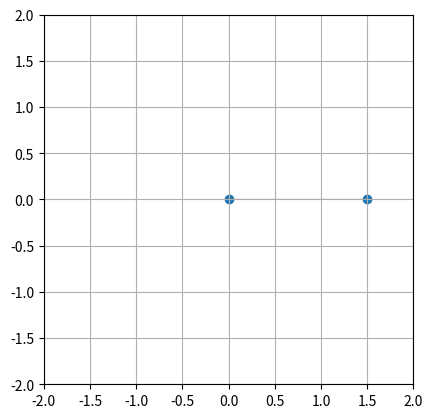
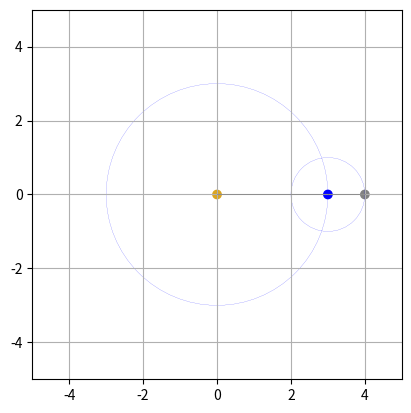
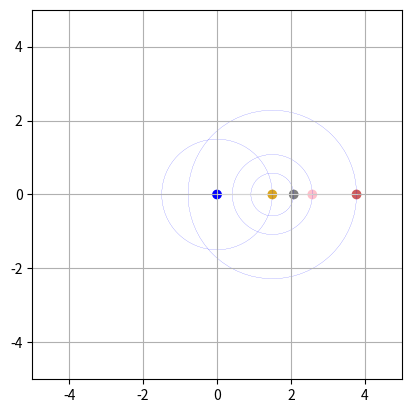
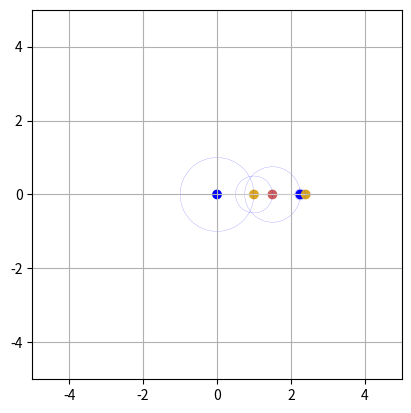

Write Python code to recreate these figures, in order.
%matplotlib notebook

import matplotlib.pyplot as plt
from matplotlib.animation import FuncAnimation
from matplotlib.collections import LineCollection

from math import sin, cos, pi, tau, sqrt
import numpy as np

fig3, ax3 = plt.subplots()
ax3.set_aspect('equal')
ax3.set_xlim(-2, 2)
ax3.set_ylim(-2, 2)

line, = ax3.plot([], color = "red", linewidth = 2)     
scat = ax3.scatter([],[])
pointer, = ax3.plot([], color = "grey", linewidth = 0.1)

# our function is drawn with little line segments
draw_lineX = []
draw_lineY = []

radius = 1.5
freq = -2

N = 180

def animate(frame_num):

    global draw_lineX, draw_lineY

    if frame_num == 0:
        draw_lineX = []
        draw_lineY = []

        
    x = radius * cos(freq * tau/N * frame_num)
    y = radius * sin(freq * tau/N * frame_num)
    
    draw_lineX.append(x)
    draw_lineY.append(y)
    line.set_data((draw_lineX, draw_lineY))
    pointsX = [0,x]
    pointsY = [0,y]

    scat.set_offsets(np.c_[pointsX, pointsY])
    pointer.set_data((pointsX, pointsY))
    return line,scat, pointer

animate(0)
#anim = FuncAnimation(fig3, animate, frames = N, interval=20)
plt.grid(True)
plt.show()

circle_count = 2

mode = 'elipse'

if mode == 'elipse':
    radius = [3, 1]
    freq = [-1, 1]
elif mode == 'straight':
    radius = [2, 2]
    freq = [-1, 1]
elif mode == 'mini solar system':
    radius = [2, 0.5]
    freq = [-1, 12]
elif mode == '3 petal flower':   
    radius = [2, 2]
    freq = [-1, 2]
elif mode == '3 petal flower':   
    radius = [2, 2]
    freq = [-1, 2]
elif mode == '5 petal flower':   
    radius = [2, 1.8]
    freq = [-1, 4]    
elif mode == 'triangle':   
    radius = [2, 0.66]
    freq = [-1, 2]    
elif mode == 'square':   
    radius = [2, 0.33]
    freq = [-1, 3]    
elif mode == 'pentagon':   
    radius = [2, 0.175]
    freq = [-1, 4]    
elif mode == 'hexagon':   
    radius = [2, 0.0875]
    freq = [-1, 5]  
    
fig4, ax4 = plt.subplots()
ax4.set_aspect('equal')
ax4.set_xlim(-5, 5)
ax4.set_ylim(-5, 5)

line, = ax4.plot([], color = "red", linewidth = 2)     
scat = ax4.scatter([0,0,0],[0,0,0], color = ["goldenrod","blue", "gray"])
pointer, = ax4.plot( [], [],color = "grey", linewidth = 0.5)

circles = []
for _ in range(circle_count):
    circle = plt.Circle((0, 0), 0.33, color='b', fill=False, clip_on=False, linewidth = 0.1) 
    ax4.add_artist(circle)
    circles.append(circle)

# our function is drawn with little line segments
draw_lineX = []
draw_lineY = []


N = 360



def animate(frame_num):

    global draw_lineX, draw_lineY

    if frame_num == 0:
        draw_lineX = []
        draw_lineY = []

    prev_x = 0
    prev_y = 0
    
    pointer_x = []
    pointer_y = []
    
    points_x, points_y = [0],[0]
    
    for i in range(circle_count):
            
        x = prev_x + radius[i] * cos(freq[i] * tau/N * frame_num)
        y = prev_y + radius[i] * sin(freq[i] * tau/N * frame_num)
        
        pointer_x += [prev_x, x, None]
        pointer_y += [prev_y, y, None]
        circles[i].set_radius(radius[i])
        circles[i].set_center((prev_x, prev_y))

        prev_x = x
        prev_y = y
        
        points_x += [x]
        points_y += [y]
 
    draw_lineX.append(x)
    draw_lineY.append(y)
    line.set_data((draw_lineX, draw_lineY))

    scat.set_offsets(np.c_[points_x, points_y])

    pointer.set_data(pointer_x, pointer_y)
    return line,scat, pointer, circles, 

animate(0)
#anim = FuncAnimation(fig4, animate, frames = N, interval=10, repeat = True)
plt.grid(True)
plt.show()


planets = {
    # name: [orbital_period, distance_to_sun, color]
    'mercury': [   88.0,    57.9, "gray"] 
    ,'venus'  : [  224.7,   108.2, "pink"]
   , 'mars'   : [   687,    227.9, "indianred"]
    
}


#radius = [1.496, planets[planet][1]/100]
#freq = [25, 365.0/planets[planet][0]*25]

fig5, ax5 = plt.subplots()
ax5.set_aspect('equal')
ax5.set_xlim(-5, 5)
ax5.set_ylim(-5, 5)

# scat for planets
scat = ax5.scatter([0,0,0,0,0],[0,0,0,0,0], color = ["blue","goldenrod","gray", 'pink', 'indianred'])
# line is for orbits

line, = ax5.plot([], [], color = "red", linewidth = 1)  
# pointer is to join centers of circles
pointer, = ax5.plot( [], [], color = "lightgray", linewidth = 0.5)

# circle for the sun
circle_sun = plt.Circle((0, 0), 1.496, color='b', fill=False, clip_on=False, linewidth = 0.1) 
ax5.add_artist(circle_sun)

# circle for each planet
circle_planets = []
k = list(planets.keys())
for i in k:
    circle = plt.Circle((0, 0), planets[i][1]/100, color='b', fill=False, clip_on=False, linewidth = 0.1) 
    ax5.add_artist(circle)
    circle_planets.append(circle)
    
orbits = []
for i in k:
    p, = ax5.plot([], [], color = planets[i][2], linewidth = 1) 
    orbits.append(p)

# our function is drawn with little line segments
draw_lineX = [[],[],[]]
draw_lineY = [[],[],[]]


N = 36000


def animate(frame_num):

    global draw_lineX, draw_lineY

    if frame_num == 0:
        draw_lineX = [[],[],[]]
        draw_lineY = [[],[],[]]

    # Earth and Sun
    radius,sun_freq = 1.496, 100
    
    # sun circle
    x,y  = radius * cos(sun_freq* tau/N * frame_num), radius * sin(sun_freq * tau/N * frame_num)

    # line from earth to sun
    planets_x, planets_y = [0,x], [0,y]

    pointer_x, pointer_y = [],[]
    #for each planet
    for i, planet in enumerate(k):
        
        radius = planets[planet][1]/100
        freq = 365.0/planets[planet][0] * sun_freq
        
        xp = x + radius * cos(freq * tau/N * frame_num)
        yp = y + radius * sin(freq * tau/N * frame_num) 
        
        planets_x.append(xp)
        planets_y.append(yp)
        
        circle_planets[i].set_center((x,y))
 
        draw_lineX[i].append(xp)
        draw_lineY[i].append(yp)
        
        pointer_x += [0, x, xp, None]
        pointer_y += [0, y, yp, None]
        
       
        line_x, line_y = [], []
        line_x.extend(draw_lineX[i])
        line_x.append(None)
        line_y.extend(draw_lineY[i])
        line_y.append(None)

        print(line_x, line_y, draw_lineX, draw_lineY)
        orbits[i].set_data(line_x, line_y)

    scat.set_offsets(np.c_[planets_x, planets_y])
    pointer.set_data(pointer_x, pointer_y)
    
    return orbits, scat, circle_planets

animate(0)
#anim = FuncAnimation(fig5, animate, frames = N, interval=10, repeat = True)
plt.grid(True)
plt.show()


orbits = [
    # [radius, freq]
     [   1,      1],
     [   0.5,   -2.75],
     [   0.75,   6.25],
     [   0.15,  -2],
    
]

circle_count = len(orbits)


fig5, ax5 = plt.subplots()
ax5.set_aspect('equal')
ax5.set_xlim(-5, 5)
ax5.set_ylim(-5, 5)

line, = ax5.plot([], color = "red", linewidth = 1)     
scat = ax5.scatter([0,0,0],[0,0,0], color = ["blue","goldenrod","indianred"])
pointer, = ax5.plot( [], [], color = "lightgray", linewidth = 0.5)

circles = []
for _ in range(circle_count):
    circle = plt.Circle((0, 0), 0.33, color='b', fill=False, clip_on=False, linewidth = 0.1) 
    ax5.add_artist(circle)
    circles.append(circle)

# our function is drawn with little line segments
draw_lineX = []
draw_lineY = []


N = 3600



def animate(frame_num):

    global draw_lineX, draw_lineY

    if frame_num == 0:
        draw_lineX = []
        draw_lineY = []

    prev_x = 0
    prev_y = 0
    
    pointer_x = []
    pointer_y = []
    
    points_x, points_y = [0],[0]
    
    for i in range(circle_count):
            
        x = prev_x + orbits[i][0] * cos(orbits[i][1] * tau/N * frame_num)
        y = prev_y + orbits[i][0] * sin(orbits[i][1] * tau/N * frame_num)
        
        pointer_x += [prev_x, x, None]
        pointer_y += [prev_y, y, None]
        circles[i].set_radius(orbits[i][0])
        circles[i].set_center((prev_x, prev_y))

        prev_x = x
        prev_y = y
        
        points_x += [x]
        points_y += [y]
 
    draw_lineX.append(x)
    draw_lineY.append(y)
    line.set_data((draw_lineX, draw_lineY))

    scat.set_offsets(np.c_[points_x, points_y])

    pointer.set_data(pointer_x, pointer_y)
    
    return line,scat, pointer, circles, 

animate(0)
#anim = FuncAnimation(fig5, animate, frames = N, interval=1, repeat = False)
plt.grid(True)
plt.show()



